The GitHub repository Kuroi042/Leaffliction contains a labelled image folder "AppleBalanced" with 3 categories: apple black rot, apple rust, apple scab. Examples follow, each with its label.

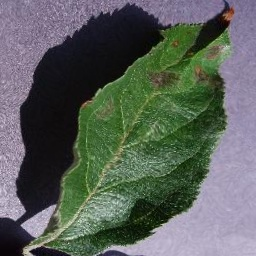
Label: apple scab

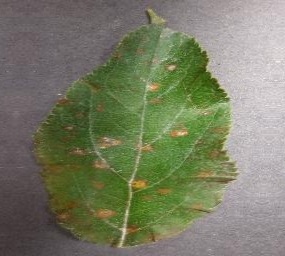
Label: apple rust

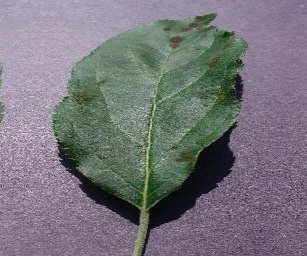
Label: apple scab

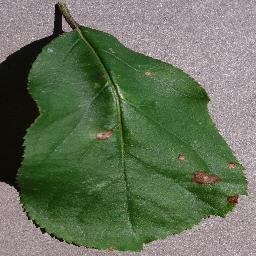
Label: apple black rot

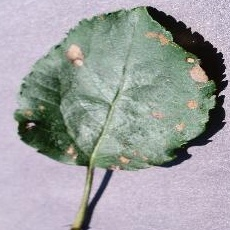
Label: apple black rot

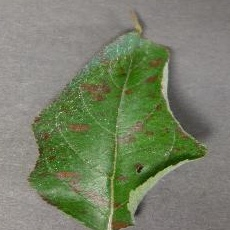
Label: apple rust
